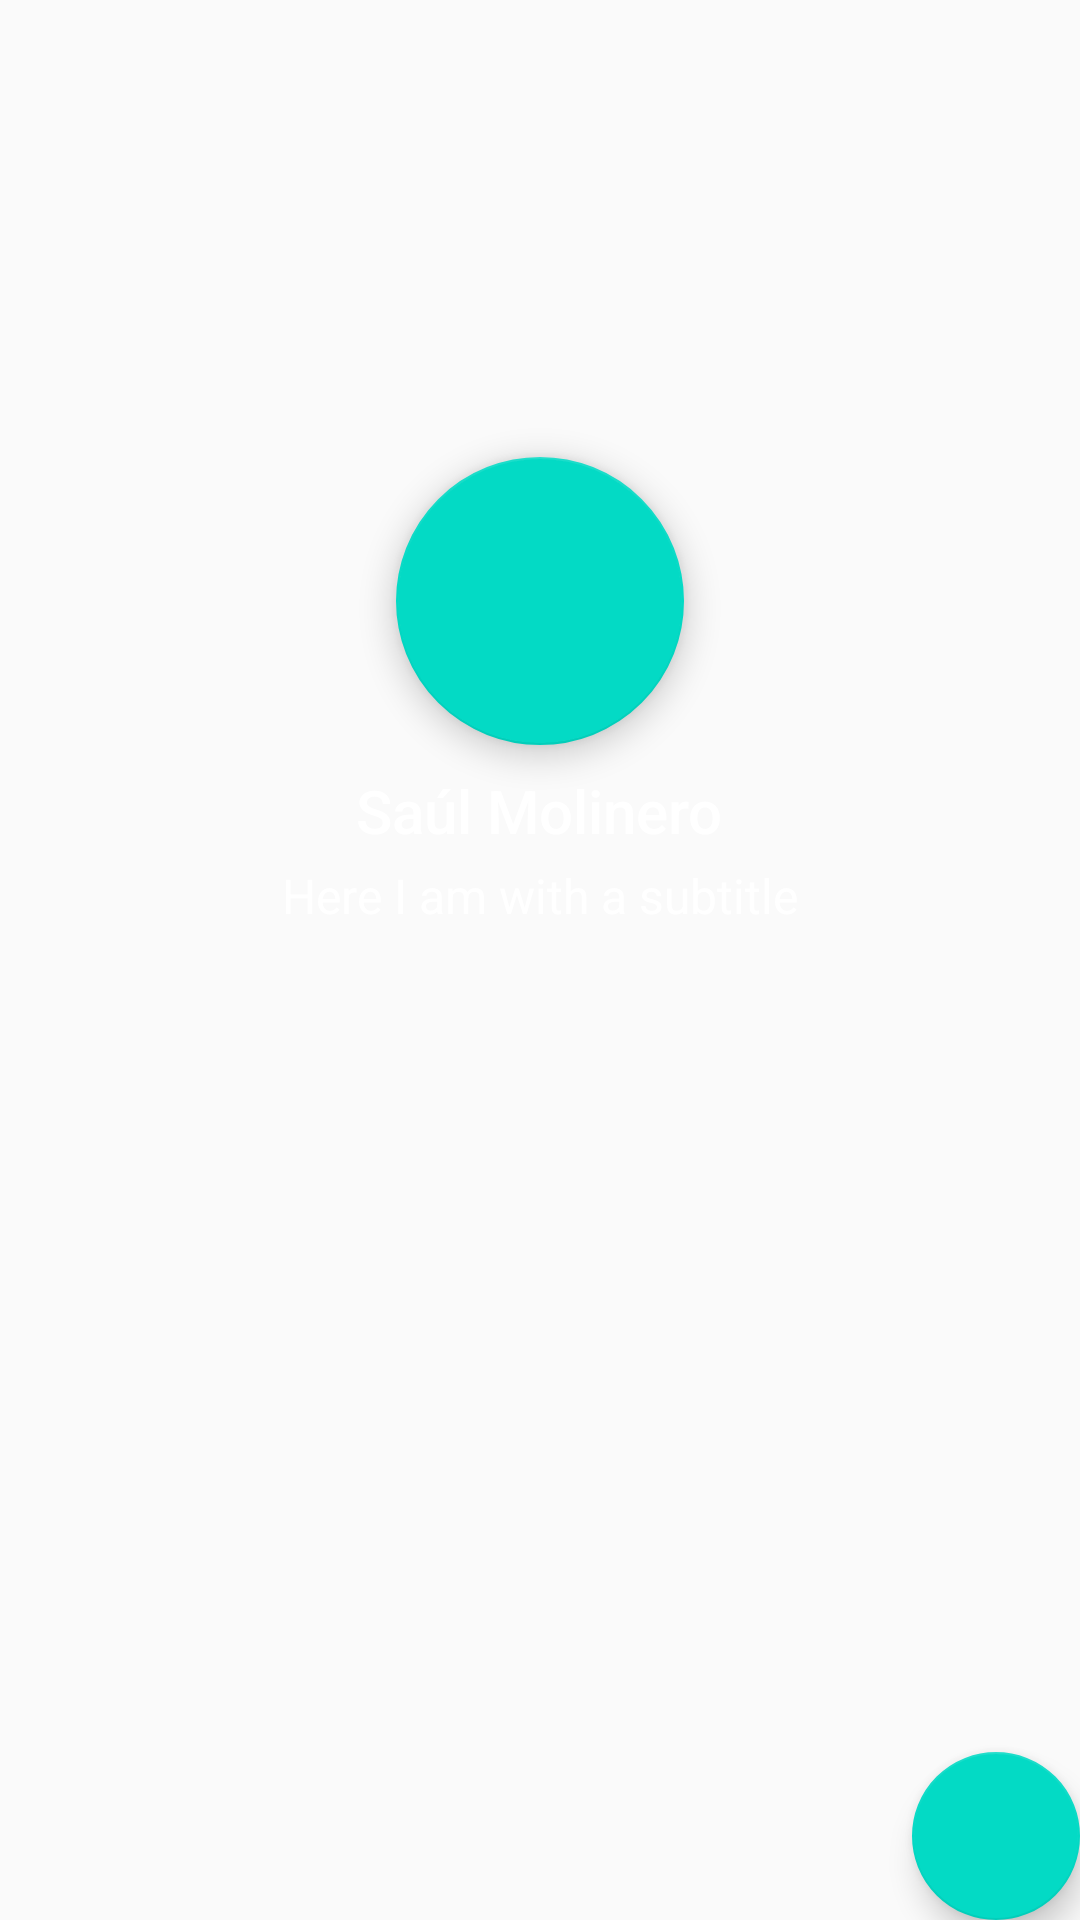

Android layout source for this screen:
<!-- AndroidManifest.xml: application theme AppTheme -->
<!-- res/layout/scrolltest2.xml -->
<?xml version="1.0" encoding="utf-8"?>
<android.support.design.widget.CoordinatorLayout
    xmlns:android="http://schemas.android.com/apk/res/android"
    xmlns:app="http://schemas.android.com/apk/res-auto"
    android:layout_width="match_parent"
    android:layout_height="match_parent"
    >
    ​
    <android.support.design.widget.AppBarLayout
        android:id="@+id/materialup.appbar"
        android:layout_width="match_parent"
        android:layout_height="wrap_content"
        android:theme="@style/ThemeOverlay.AppCompat.Dark.ActionBar"
        >
        ​
        <android.support.design.widget.CollapsingToolbarLayout
            android:id="@+id/main.collapsing"
            android:layout_width="match_parent"
            android:layout_height="200dp"
            app:contentScrim="?attr/colorPrimary"
            app:expandedTitleMarginStart="48dp"
            app:expandedTitleMarginEnd="64dp"
            app:layout_scrollFlags="scroll|snap"
            >
            ​
            <ImageView
                android:id="@+id/materialup.profile_backdrop"
                android:layout_width="match_parent"
                android:layout_height="match_parent"
                android:scaleType="centerCrop"
                android:src="@mipmap/ic_launcher"
                app:layout_collapseMode="parallax"
                />
        </android.support.design.widget.CollapsingToolbarLayout>
        ​
        <android.support.design.widget.FloatingActionButton
            android:id="@+id/materialup.profile_image"
            android:layout_width="96dp"
            android:layout_height="96dp"
            android:layout_marginTop="-48dp"
            android:layout_gravity="center_horizontal"
            android:src="@mipmap/ic_launcher"
            android:elevation="8dp"
            />
        ​
        <android.support.v7.widget.Toolbar
            android:id="@+id/materialup.toolbar"
            android:layout_width="match_parent"
            android:layout_height="wrap_content"
            android:minHeight="?attr/actionBarSize"
            android:background="?colorPrimary"
            android:layout_marginTop="-48dp"
            app:theme="@style/ThemeOverlay.AppCompat.Light"
            app:layout_scrollFlags="scroll|enterAlways|snap"
            style="@style/ToolBarWithNavigationBack"
            />
        ​
        <LinearLayout
            android:id="@+id/materialup.title_container"
            android:layout_width="match_parent"
            android:layout_height="wrap_content"
            android:orientation="vertical"
            android:gravity="center"
            app:layout_scrollFlags="scroll|enterAlways|snap"
            >
            ​
            <TextView
                android:layout_width="wrap_content"
                android:layout_height="wrap_content"
                android:textAppearance="@style/TextAppearance.AppCompat.Widget.ActionBar.Title"
                android:text="Saúl Molinero"
                />
            ​
            <TextView
                android:layout_width="wrap_content"
                android:layout_height="wrap_content"
                android:layout_marginTop="4dp"
                android:layout_marginBottom="4dp"
                android:textAppearance="@style/TextAppearance.AppCompat.Widget.ActionBar.Subtitle"
                android:text="Here I am with a subtitle"
                android:textColor="@android:color/white"
                />
            ​
        </LinearLayout>
        ​
        <android.support.design.widget.TabLayout
            android:id="@+id/materialup.tabs"
            android:layout_width="fill_parent"
            android:layout_height="?attr/actionBarSize"
            app:tabSelectedTextColor="?android:attr/textColorPrimaryInverse"
            app:tabIndicatorColor="?android:attr/textColorPrimaryInverse"
            app:tabIndicatorHeight="4dp"
            />
    </android.support.design.widget.AppBarLayout>
    ​
    
    <android.support.v4.view.ViewPager
        android:id="@+id/materialup.viewpager"
        android:layout_width="match_parent"
        android:layout_height="match_parent"
        app:layout_behavior="@string/appbar_scrolling_view_behavior"
        />
    ​
    <android.support.design.widget.FloatingActionButton
        android:layout_height="wrap_content"
        android:layout_width="wrap_content"
        android:elevation="8dp"
        android:layout_gravity="bottom|right|end"
        android:src="@mipmap/ic_launcher"
        android:layout_margin="@dimen/activity_horizontal_margin"
        android:clickable="true"
        />
    ​
</android.support.design.widget.CoordinatorLayout>
<!-- resources referenced by this layout -->
<resources>
  <style name="ToolBarWithNavigationBack">
          <item name="navigationIcon">@mipmap/ic_launcher</item>
      </style>
  <style name="AppTheme" parent="Theme.AppCompat.Light.NoActionBar">
          
          <item name="colorPrimary">@android:color/transparent</item>
          <item name="colorPrimaryDark">@android:color/transparent</item>
          <item name="colorAccent">@color/colorAccent</item>
          <item name="elevation">0dp</item>
  
      </style>
  <!-- not gathered from this repository: default colours our renderer supplied (Android Studio template values) -->
  <color name="colorAccent">#FF03DAC5</color>
</resources>
